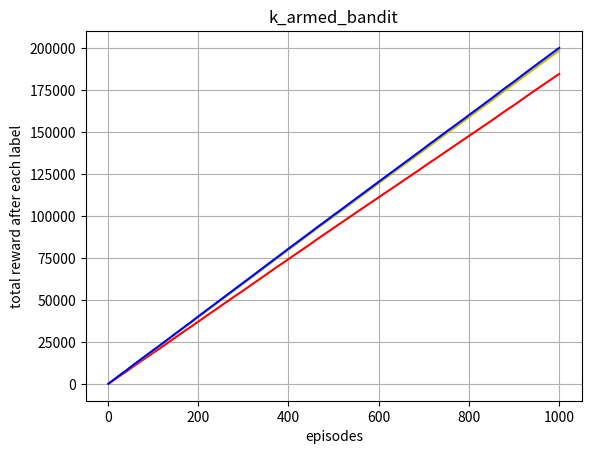

Here is the Python script that generated this plot:
import numpy as np
import matplotlib.pyplot as plt
from numpy import random
import math

#chosing an arm based on maximum estimate and the epsilon probability
def index_epsilon_greedy(arr, epsilon):
    max_est = np.max(arr)
    indices_max_est = np.where(arr == max_est)[0]
    if len(indices_max_est) == 1:
        max_est_index = indices_max_est[0]
    else:
        max_est_index = random.choice(indices_max_est)

    prob = np.full(shape = 6,fill_value=epsilon/5)
    prob[max_est_index] = 1 - epsilon
    final_index = random.choice([0,1,2,3,4,5], p=prob)
    return final_index


estimates_1 = np.zeros(6)
estimates_2 = np.zeros(6)
estimates_3 = np.zeros(6)
occurence_1 = np.zeros(6)
occurence_2 = np.zeros(6)
occurence_3 = np.zeros(6)
reward_1 = 0
reward_2 = 0
reward_3 = 0
reward_episode_1 = np.empty(1000)
reward_episode_2 = np.empty(1000)
reward_episode_3 = np.empty(1000)
episode = 0
episode_x = np.zeros(1000)
time_step = 0

for i in range (1000):

    for i in range(100):
        #defining the arms
        arm_0 = random.normal(0, 1) # mean = 0 
        arm_1 =  random.choice([3, -4]) # mean = -0.5
        arm_2 = random.poisson(2) # mean = 2
        arm_3 = random.normal(1, 2) # mean = 1
        arm_4 = random.exponential(1) # mean = 1
        arm_5 = random.choice([random.normal(0,1),random.choice([3,-4]),random.poisson(2),random.normal(1,2),random.exponential(1)]) # mean = 0.7

        arms = np.array([arm_0,arm_1,arm_2,arm_3,arm_4,arm_5])

        #choosing an arm
        epsilon = 0.1
        arm_index = index_epsilon_greedy(estimates_1, epsilon)
        arm_value = arms[arm_index]
        #updating reward
        reward_1 += arm_value
        #updating occurence then estimates
        occurence_1[arm_index] += 1
        estimates_1[arm_index] = estimates_1[arm_index] + 1/occurence_1[arm_index] * (arm_value - estimates_1[arm_index])

        #choosing an arm
        epsilon = 0.01
        arm_index = index_epsilon_greedy(estimates_2, epsilon)
        arm_value = arms[arm_index]
        #updating reward
        reward_2 += arm_value
        #updating occurence then estimates
        occurence_2[arm_index] += 1
        estimates_2[arm_index] = estimates_2[arm_index] + 1/occurence_2[arm_index] * (arm_value - estimates_2[arm_index])

        #choosing an arm
        epsilon = 0
        arm_index = index_epsilon_greedy(estimates_3, epsilon)
        arm_value = arms[arm_index]
        #updating reward
        reward_3 += arm_value
        #updating occurence then estimates
        occurence_3[arm_index] += 1
        estimates_3[arm_index] = estimates_3[arm_index] + 1/occurence_3[arm_index] * (arm_value - estimates_3[arm_index])

        time_step += 1
    
    reward_episode_1[episode] = reward_1
    reward_episode_2[episode] = reward_2
    reward_episode_3[episode] = reward_3
    episode_x[episode] = episode + 1
    episode += 1

print(estimates_1)
print(occurence_1)
print(estimates_2)
print(occurence_2)
print(estimates_3)
print(occurence_3)



plt.plot(episode_x, reward_episode_1, color = 'r')
plt.plot(episode_x, reward_episode_2, color = 'y')
plt.plot(episode_x, reward_episode_3, color = 'b')
plt.title("k_armed_bandit")
plt.xlabel("episodes")
plt.ylabel("total reward after each label")
plt.grid()
plt.show()



